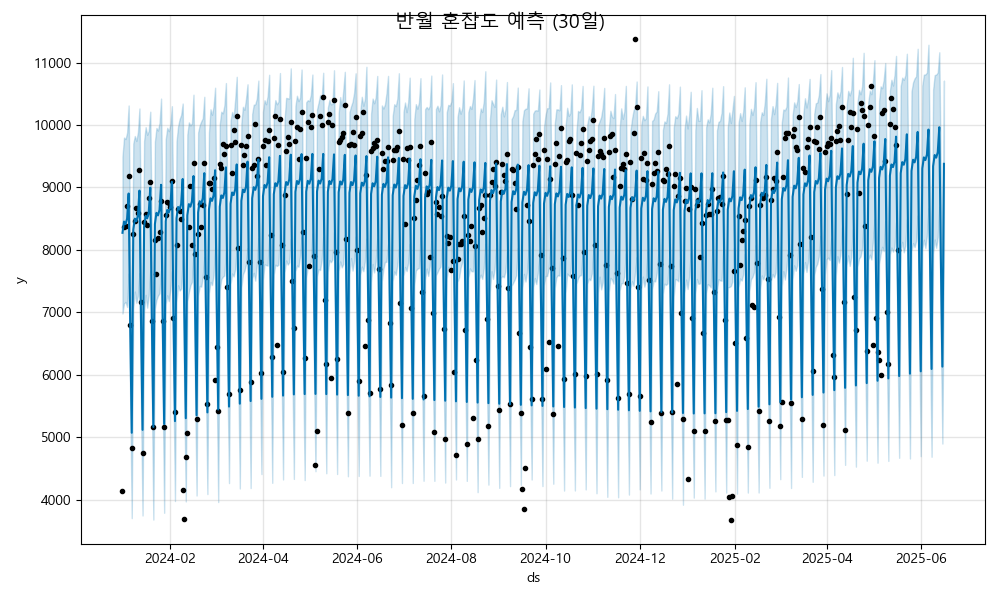

The file beside this chart, header and first rows:
ds, yhat, yhat_lower, yhat_upper
2024-01-01, 8274, 6982, 9494
2024-01-02, 8454, 7143, 9799
2024-01-03, 8413, 7168, 9775
2024-01-04, 8501, 7086, 9879
2024-01-05, 8903, 7621, 10313
2024-01-06, 6837, 5569, 8123
2024-01-07, 5072, 3705, 6405
2024-01-08, 8321, 7058, 9703
2024-01-09, 8500, 7333, 9824
2024-01-10, 8459, 7153, 9745
2024-01-11, 8548, 7263, 9884
2024-01-12, 8950, 7627, 10265
2024-01-13, 6884, 5464, 8209
2024-01-14, 5119, 3748, 6475
2024-01-15, 8367, 7010, 9741
2024-01-16, 8547, 7280, 9966
2024-01-17, 8506, 7075, 9843
2024-01-18, 8594, 7268, 9906
2024-01-19, 8996, 7672, 10214
2024-01-20, 6930, 5659, 8167
2024-01-21, 5165, 3682, 6496
2024-01-22, 8414, 7063, 9735
2024-01-23, 8594, 7199, 9952
2024-01-24, 8553, 7268, 9912
2024-01-25, 8641, 7306, 10035
2024-01-26, 9043, 7672, 10423
2024-01-27, 6977, 5750, 8392
2024-01-28, 5212, 3790, 6476
2024-01-29, 8460, 7134, 9768
2024-01-30, 8640, 7273, 9955
2024-01-31, 8599, 7180, 9901
2024-02-01, 8688, 7367, 10001
2024-02-02, 9090, 7661, 10302
2024-02-03, 7023, 5828, 8453
2024-02-04, 5258, 3979, 6716
2024-02-05, 8507, 7173, 9734
2024-02-06, 8687, 7433, 9976
2024-02-07, 8646, 7349, 10094
2024-02-08, 8734, 7380, 10161
2024-02-09, 9136, 7839, 10344
2024-02-10, 7070, 5668, 8398
2024-02-11, 5305, 3972, 6588
2024-02-12, 8554, 7176, 9847
2024-02-13, 8733, 7326, 10043
2024-02-14, 8692, 7434, 9994
2024-02-15, 8781, 7488, 10029
2024-02-16, 9183, 7968, 10486
2024-02-17, 7116, 5769, 8441
2024-02-18, 5352, 4067, 6685
2024-02-19, 8600, 7269, 9880
2024-02-20, 8780, 7424, 9996
2024-02-21, 8739, 7411, 10058
2024-02-22, 8827, 7567, 10109
2024-02-23, 9229, 7886, 10452
2024-02-24, 7163, 5893, 8487
2024-02-25, 5398, 4090, 6720
2024-02-26, 8647, 7306, 9877
2024-02-27, 8826, 7489, 10253
2024-02-28, 8786, 7437, 10164
2024-02-29, 8874, 7592, 10300
... 473 more rows
